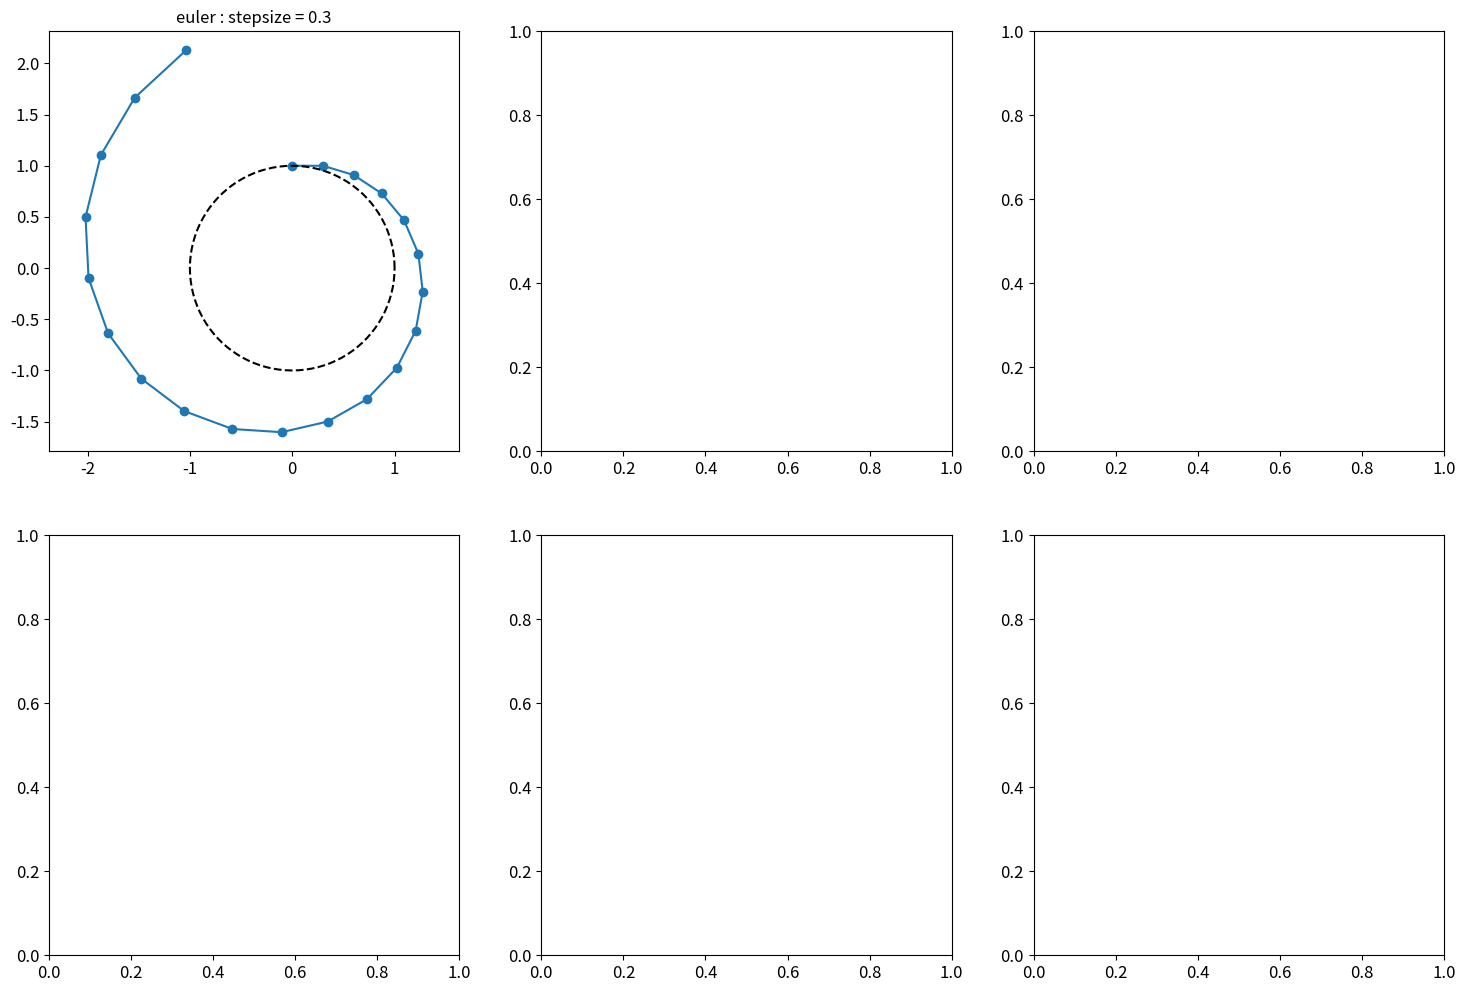

Generate this figure with matplotlib: (Note: this script raises an exception after producing the figure.)
# [redacted]
import numpy as np
import random 
from matplotlib import pyplot as plt

plt.rcParams['axes.labelsize'] = 14
plt.rcParams['xtick.labelsize'] = 12
plt.rcParams['ytick.labelsize'] = 12

def integrate_eqm(q_initial, p_iintial, grad_U, epsilon, L, method="leapfrog"):
    
    q_trajectory = np.zeros((L+1, len(q_initial)), dtype=q_initial.dtype)
    p_trajectory = np.zeros((L+1, len(p_initial)), dtype=p_initial.dtype)
    q_trajectory[0] = q_initial
    p_trajectory[0] = p_iintial

    q = q_initial
    p = p_initial

    for i in range(1, L+1):
        # euler: オイラー法
        if method == "euler":
            p_tmp = p.copy()
            p = p - epsilon * grad_U(q) # ベイズ深層学習式(4.16)
            q = q + epsilon * p_tmp # ベイズ深層学習式(4.17)
        elif method == "modified_euler":
            p = p - epsilon * grad_U(q)
            q = q + epsilon * p
        elif method == "leapfrog":
            p = p - epsilon / 2 * grad_U(q)  # PRML式(11.64)
            q = q + epsilon * p  # PRML式(11.65)
            p = p - epsilon / 2 * grad_U(q)  # PRML式(11.66)
        else:
            raise Exception

        q_trajectory[i] = q
        p_trajectory[i] = p

    return q_trajectory, p_trajectory

# U(q) = \frac{1}{2} q^2の簡単な式を考える
def grad_U(q):
    return q

q_initial = np.array([0.0])
p_initial = np.array([1.0])

q_exact = np.cos(np.linspace(0, 2*np.pi, 101))
p_exact = np.sin(np.linspace(0, 2*np.pi, 101))

def solve_and_plot_trajectory(ax, q_initial, p_initial, q_exact, p_exact, grad_U, epsilon, L, method):
    q_trajectory, p_trajectory = integrate_eqm(q_initial, p_initial, grad_U, epsilon, L, method=method)
    ax.plot(q_trajectory[:, 0], p_trajectory[:, 0], 'o-')
    ax.plot(q_exact, p_exact, '--', color='k')
    ax.axis("equal")
    ax.set_title(f"{method} : stepsize = {epsilon}")
    plt.savefig("hmc_result/hmc_sampling.png")

fig, axes = plt.subplots(2, 3, figsize=(18, 12))

L = 20
for ax, epsilon, method in zip(
    axes.flatten(),
    [0.3, 0.3, 0.3, 1.2, 1.2, 1.2],
    ["euler", "modified_euler", "leapfrog", "euler", "modified_euler", "leapfrog"]
):
    solve_and_plot_trajectory(ax, q_initial, p_initial, q_exact, p_exact, grad_U, epsilon, L, method)

def solve_and_plot_energy(ax, q_initial, p_initial, grad_U, epsilon, L, method):
    q_trajectory, p_trajectory = integrate_eqm(q_initial, p_initial, grad_U, epsilon, L, method=method)
    ax.plot(np.linspace(0, epsilon * L, L + 1), 0.5 * ((q_trajectory**2).sum(axis=1) +  (p_trajectory**2).sum(axis=1)), 'o-', label=f"epsilon={epsilon}")
    E0 = 0.5 * ((q_initial**2).sum() +  (p_initial**2).sum())
    ax.plot([0, epsilon * L], [E0, E0], '--', color='k')

fig = plt.figure(figsize=(10, 6))
ax = fig.add_subplot(111)
for epsilon, L in zip([0.2, 0.4, 0.8], [40, 20, 10]):
    solve_and_plot_energy(ax, q_initial, p_initial, grad_U, epsilon, L, method="leapfrog")

ax.legend()
plt.savefig("hmc_result/hmc_energy.png")